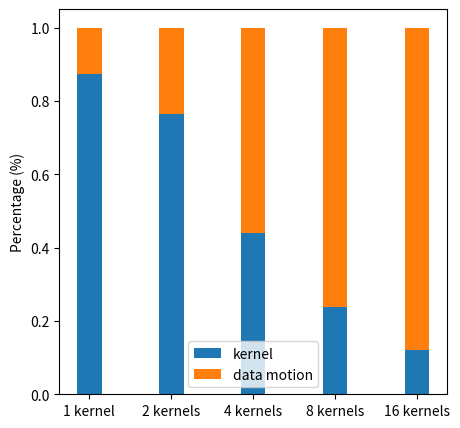

Write the Python code that produced this figure.
import matplotlib.pyplot as plt
import numpy as np

#B1: camera: video -> YOLO, 1080*720*4*32
#B2: audio:  FFT -> SVM, 1024*768
#B3: neural: FFT -> PPO
#B4: PII:    AES -> regex
#B5: database:  Gzip -> hash-join

labels = ['1 kernel', '2 kernels', '4 kernels', '8 kernels', '16 kernels']
#fig, ax = plt.subplots()
# CPU baseline, ARM baseline, PCIe-SIMD, On-device-SIMD

# benchmark-2
data_motion= np.array([0.126, 0.235, 0.559, 0.762, 0.880])
kernel = np.array([0.874, 0.765, 0.441, 0.238, 0.120])

#data_motion= np.array([0.063, 0.263, 0.494, 0.457])
#kernel = np.array([0.937, 0.737, 0.506, 0.543])


fig, ax = plt.subplots(figsize=(5,5))
ax.bar(labels, kernel, width=0.3, label='kernel')
bottom = kernel
ax.bar(labels, data_motion, width=0.3, bottom=bottom, label='data motion')
ax.legend(loc='best')
ax.set_ylabel('Percentage (%)')
#plt.show()
plt.savefig('breakdown'+'.png', format='png', dpi=200)

#fig, ax = plt.subplots(figsize=(5,5))
